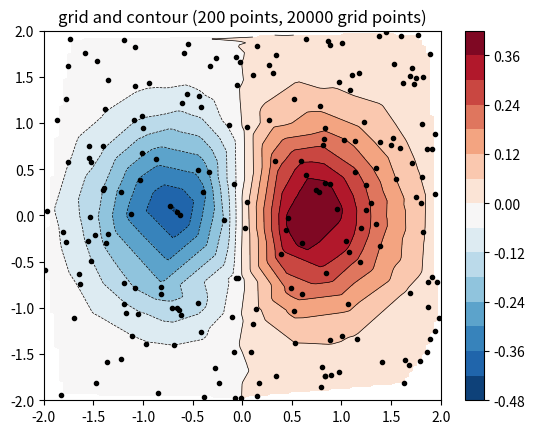

Here is the Python script that generated this plot:
import matplotlib.pyplot as plt
import matplotlib.tri as tri
import numpy as np

np.random.seed(19680801)
npts = 200
ngridx = 100
ngridy = 200
x = np.random.uniform(-2, 2, npts)
y = np.random.uniform(-2, 2, npts)
z = x * np.exp(-x**2 - y**2)

# fig, ax1 = plt.figure(figsize=(12, 8))
fig, ax1 = plt.subplots()
# -----------------------
# Interpolation on a grid
# -----------------------
# A contour plot of irregularly spaced data coordinates
# via interpolation on a grid.

# Create grid values first.
xi = np.linspace(-2.1, 2.1, ngridx)
yi = np.linspace(-2.1, 2.1, ngridy)

# Perform linear interpolation of the data (x,y)
# on a grid defined by (xi,yi)
triang = tri.Triangulation(x, y)
interpolator = tri.LinearTriInterpolator(triang, z)
Xi, Yi = np.meshgrid(xi, yi)
zi = interpolator(Xi, Yi)

# Note that scipy.interpolate provides means to interpolate data on a grid
# as well. The following would be an alternative to the four lines above:
#from scipy.interpolate import griddata
#zi = griddata((x, y), z, (xi[None,:], yi[:,None]), method='linear')


ax1.contour(xi, yi, zi, levels=14, linewidths=0.5, colors='k')
cntr1 = ax1.contourf(xi, yi, zi, levels=14, cmap="RdBu_r")

fig.colorbar(cntr1, ax=ax1)
ax1.plot(x, y, 'ko', ms=3)
ax1.axis((-2, 2, -2, 2))
ax1.set_title('grid and contour (%d points, %d grid points)' %
              (npts, ngridx * ngridy))

fig.show()